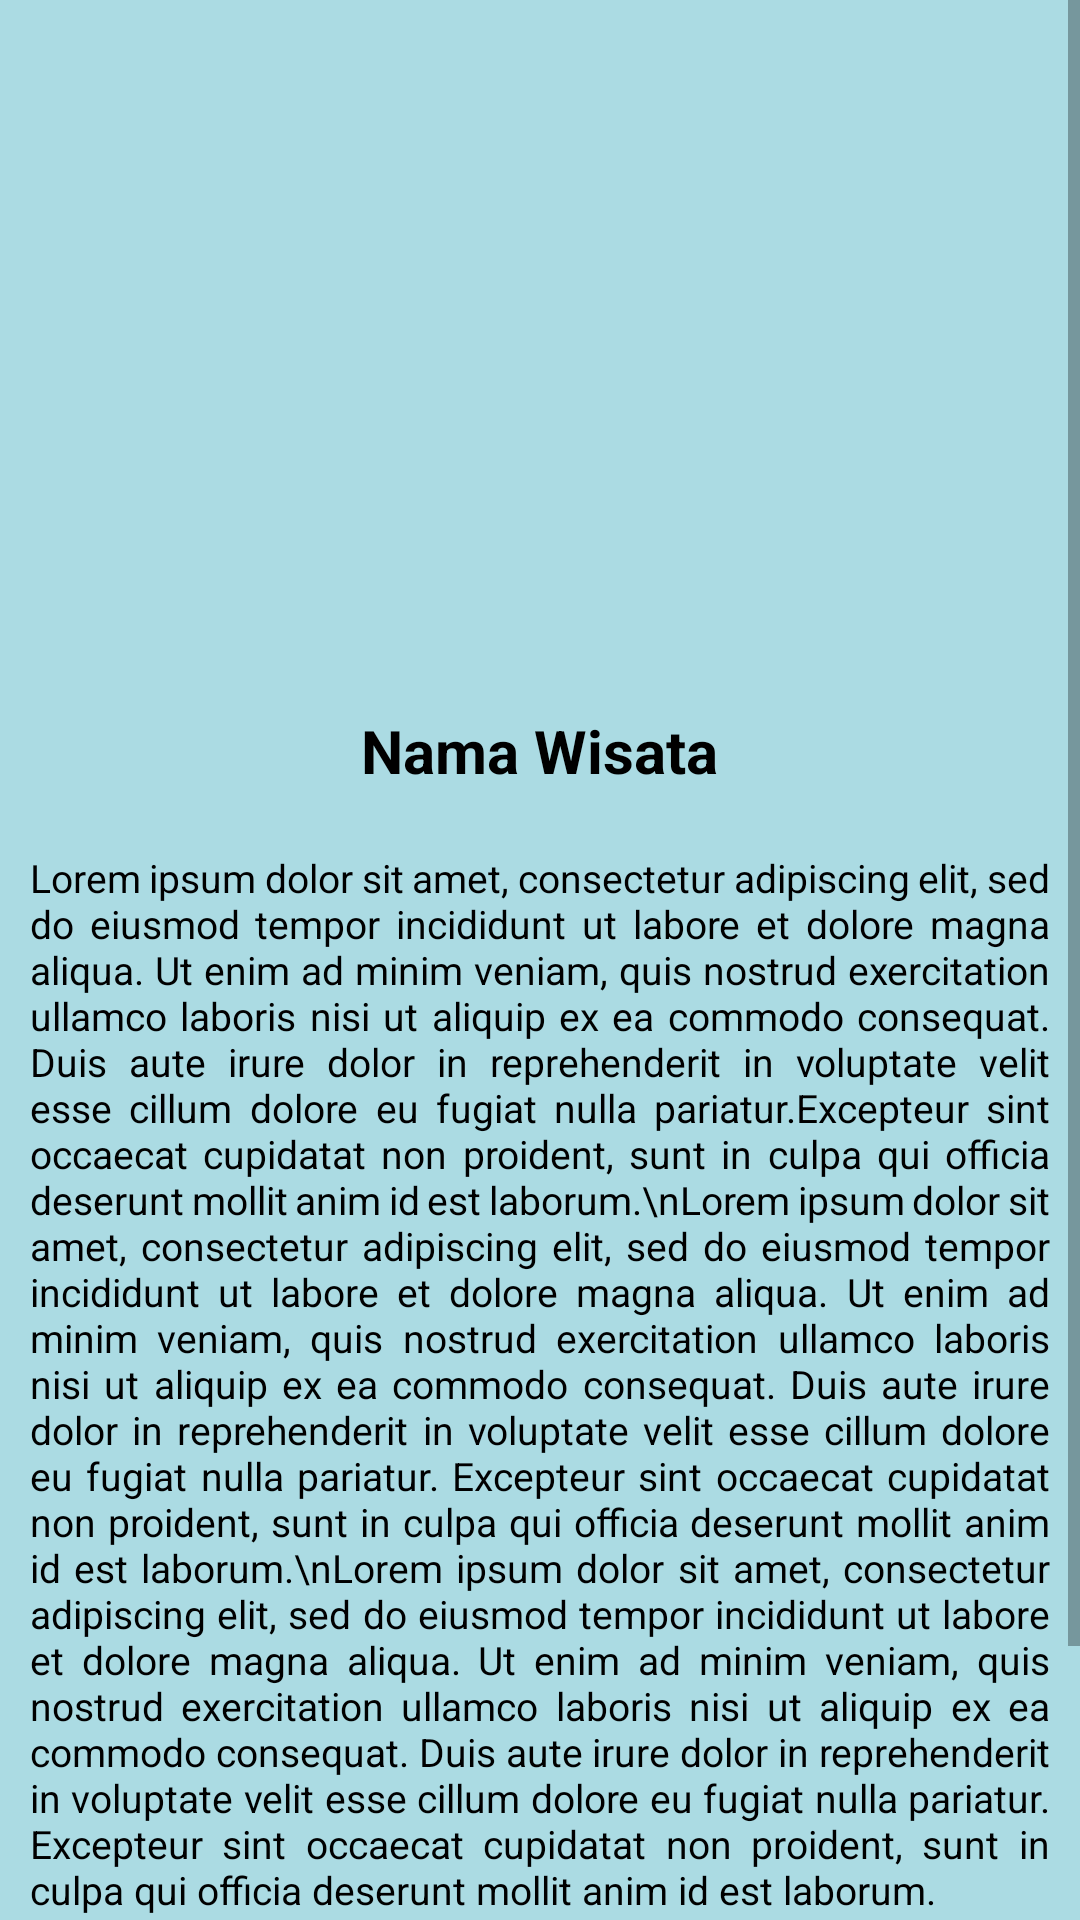

Reconstruct the res/layout file that produces this screen, plus the resources it refers to.
<!-- AndroidManifest.xml: application theme Theme.Tempat_Wisata_PalembangTugas_Besar_PAB1_IF3B -->
<!-- res/layout/activity_detail.xml -->
<?xml version="1.0" encoding="utf-8"?>
<ScrollView xmlns:android="http://schemas.android.com/apk/res/android"
    xmlns:app="http://schemas.android.com/apk/res-auto"
    xmlns:tools="http://schemas.android.com/tools"
    android:layout_width="match_parent"
    android:layout_height="match_parent"
    tools:context=".DetailActivity">

    <RelativeLayout
        android:layout_width="match_parent"
        android:layout_height="match_parent"
        android:background="#abdbe3"
        >

        <ImageView
            android:id="@+id/iv_foto_detail"
            android:layout_width="750px"
            android:layout_height="650px"
            android:src="@drawable/danau_air_batu"
            android:layout_centerHorizontal="true"
            android:layout_marginBottom="20dp"
            />

        <TextView
            android:id="@+id/tv_nama_detail"
            android:layout_width="wrap_content"
            android:layout_height="wrap_content"
            android:layout_below="@id/iv_foto_detail"
            android:layout_marginBottom="20dp"
            android:layout_centerHorizontal="true"
            android:fontFamily="sans-serif"
            android:textStyle="bold"
            android:textSize="20dp"
            android:text="Nama Wisata"
            android:textColor="@color/black"
            />

        <TextView
            android:id="@+id/tv_desc"
            android:layout_width="wrap_content"
            android:layout_height="wrap_content"
            android:layout_below="@id/tv_nama_detail"
            android:textSize="13dp"
            android:layout_marginBottom="10dp"
            android:fontFamily="sans-serif"
            android:justificationMode="inter_word"
            android:layout_marginLeft="10dp"
            android:layout_marginRight="10dp"
            android:textColor="@color/black"
            android:text=
"Lorem ipsum dolor sit amet, consectetur adipiscing elit, sed do eiusmod tempor incididunt ut labore et dolore magna aliqua. Ut enim ad minim veniam, quis nostrud exercitation ullamco laboris nisi ut aliquip ex ea commodo consequat. Duis aute irure dolor in reprehenderit in voluptate velit esse cillum dolore eu fugiat nulla pariatur.Excepteur sint occaecat cupidatat non proident, sunt in culpa qui officia deserunt mollit anim id est laborum.\nLorem ipsum dolor sit amet, consectetur adipiscing elit, sed do eiusmod tempor incididunt ut labore et dolore magna aliqua. Ut enim ad minim veniam, quis nostrud exercitation ullamco laboris nisi ut aliquip ex ea commodo consequat. Duis aute irure dolor in reprehenderit in voluptate velit esse cillum dolore eu fugiat nulla pariatur. Excepteur sint occaecat cupidatat non proident, sunt in culpa qui officia deserunt mollit anim id est laborum.\nLorem ipsum dolor sit amet, consectetur adipiscing elit, sed do eiusmod tempor incididunt ut labore et dolore magna aliqua. Ut enim ad minim veniam, quis nostrud exercitation ullamco laboris nisi ut aliquip ex ea commodo consequat. Duis aute irure dolor in reprehenderit in voluptate velit esse cillum dolore eu fugiat nulla pariatur. Excepteur sint occaecat cupidatat non proident, sunt in culpa qui officia deserunt mollit anim id est laborum.

"

            />

        <Button
            android:id="@+id/btn_lokasi"
            android:layout_width="wrap_content"
            android:layout_height="wrap_content"
            android:layout_below="@id/tv_desc"
            android:layout_marginTop="20dp"
            android:layout_marginBottom="30dp"
            android:layout_centerHorizontal="true"
            android:text="Lihat Lokasi"
            android:backgroundTint="#063970"
            />

    </RelativeLayout>

</ScrollView>
<!-- resources referenced by this layout -->
<resources>
  <style name="Theme.Tempat_Wisata_PalembangTugas_Besar_PAB1_IF3B" parent="Theme.MaterialComponents.DayNight.DarkActionBar">
          
          <item name="colorPrimary">@color/purple_500</item>
          <item name="colorPrimaryVariant">@color/purple_700</item>
          <item name="colorOnPrimary">@color/white</item>
          
          <item name="colorSecondary">@color/teal_200</item>
          <item name="colorSecondaryVariant">@color/teal_700</item>
          <item name="colorOnSecondary">@color/black</item>
          
          <item name="android:statusBarColor">?attr/colorPrimaryVariant</item>
          
      </style>
  <!-- not gathered from this repository: default colours our renderer supplied (Android Studio template values) -->
  <color name="purple_500">#FF6200EE</color>
  <color name="purple_700">#FF3700B3</color>
  <color name="teal_200">#FF03DAC5</color>
  <color name="teal_700">#FF018786</color>
  <color name="black">#FF000000</color>
  <color name="white">#FFFFFFFF</color>
</resources>
